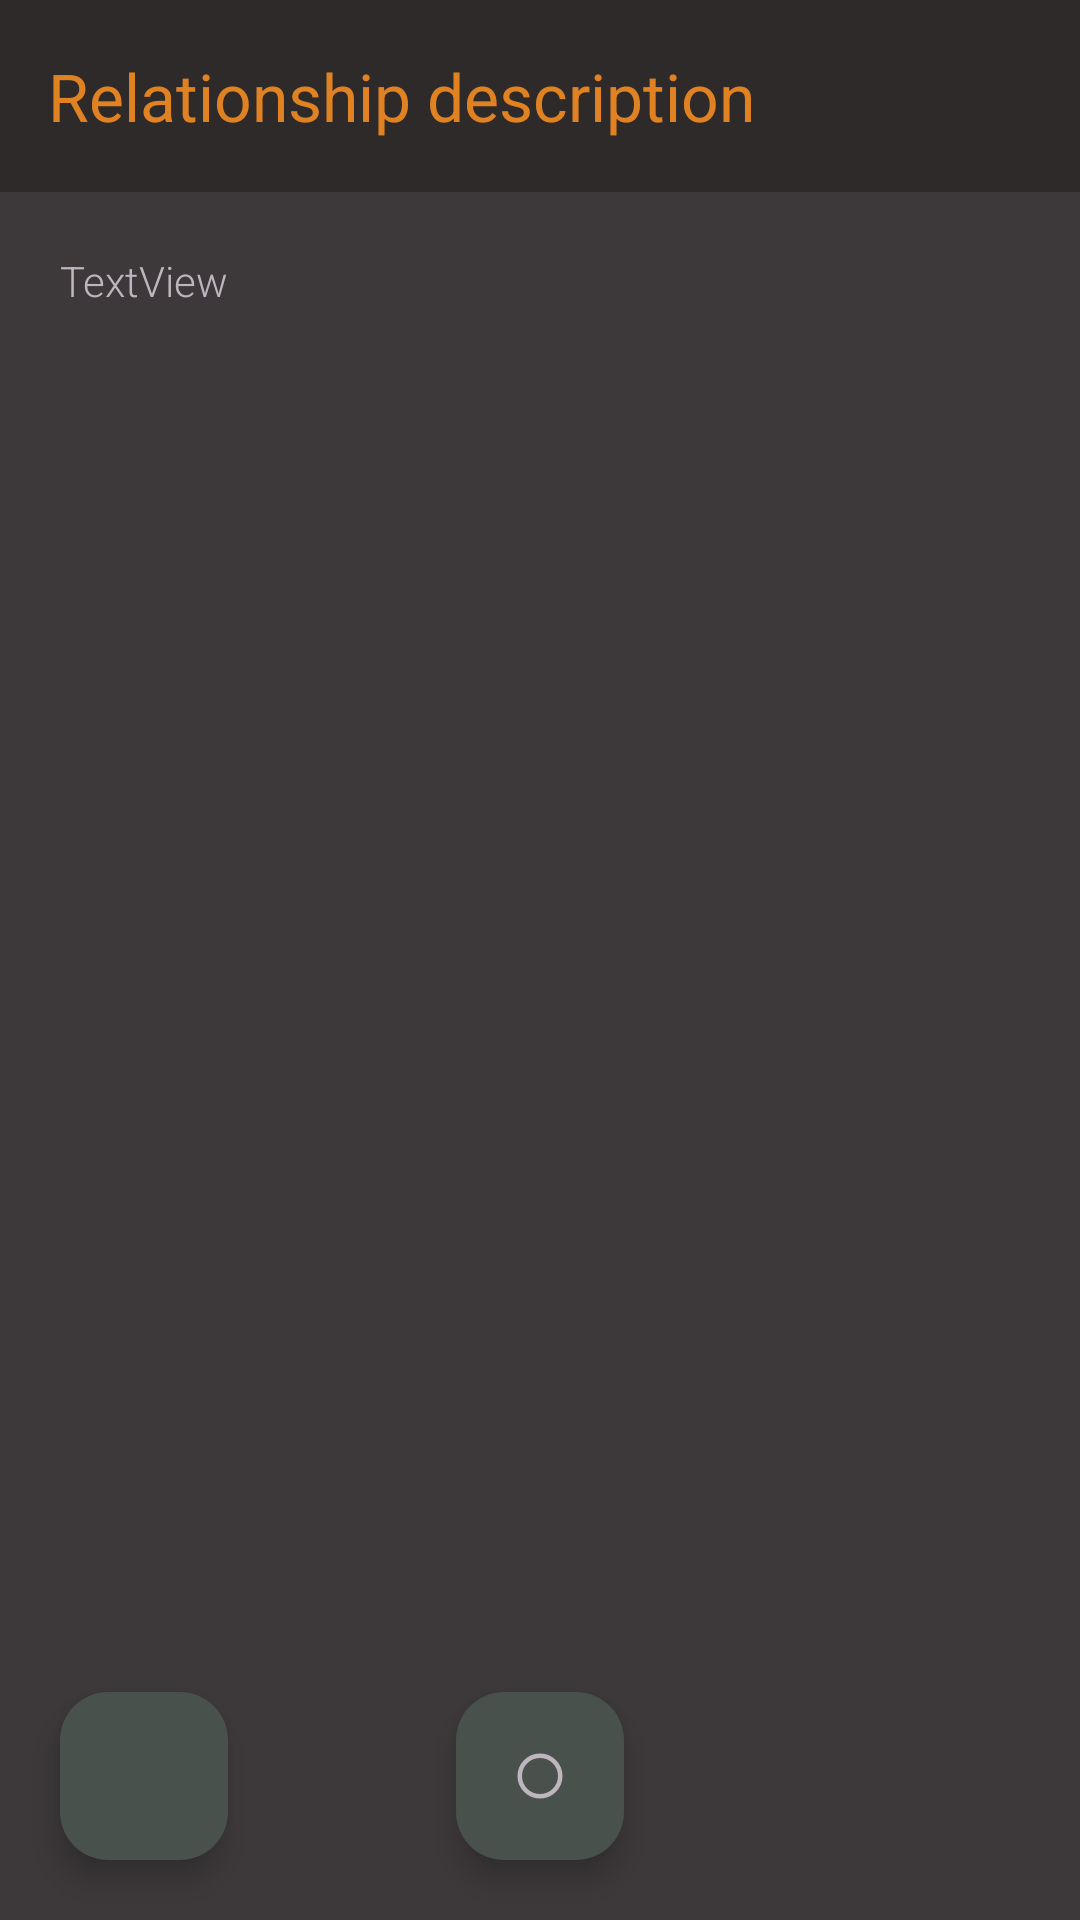

The Android layout XML behind this screen, and the referenced resources:
<!-- AndroidManifest.xml: application theme Theme.SternzeichenApp -->
<!-- res/layout/beschreibung_layout.xml -->
<?xml version="1.0" encoding="utf-8"?>
<androidx.coordinatorlayout.widget.CoordinatorLayout xmlns:android="http://schemas.android.com/apk/res/android"
    xmlns:app="http://schemas.android.com/apk/res-auto"
    android:layout_width="match_parent"
    android:layout_height="match_parent"
    android:fitsSystemWindows="true">

    <com.google.android.material.floatingactionbutton.FloatingActionButton
        android:id="@+id/BackButton"
        android:layout_width="wrap_content"
        android:layout_height="wrap_content"
        android:layout_gravity="bottom|left"
        android:layout_marginLeft="20dp"
        android:layout_marginBottom="20dp"
        android:clickable="true"
        app:tint="@color/floating_button_hint_color"
        app:backgroundTint="@color/navigationbutton_background_color"
        app:srcCompat="@drawable/arrow_back_24px" />

    <com.google.android.material.floatingactionbutton.FloatingActionButton
        android:id="@+id/HomeButton"
        android:layout_width="wrap_content"
        android:layout_height="wrap_content"
        android:layout_gravity="bottom|center"
        android:layout_marginBottom="20dp"
        android:clickable="true"
        app:tint="@color/floating_button_hint_color"
        app:backgroundTint="@color/navigationbutton_background_color"
        app:srcCompat="?android:attr/listChoiceIndicatorSingle" />

    <ScrollView
        android:layout_width="match_parent"
        android:layout_height="match_parent"
        android:background="@color/layout_background_color">

        <LinearLayout
            android:layout_width="match_parent"
            android:layout_height="wrap_content"
            android:orientation="vertical">

            <androidx.appcompat.widget.Toolbar
                android:id="@+id/toolbar3"
                android:layout_width="match_parent"
                android:layout_height="wrap_content"
                android:background="@color/toolbar_background_color"
                android:minHeight="?attr/actionBarSize"
                android:theme="?attr/actionBarTheme"
                app:title="@string/toolbar_text_beschreibung"
                app:titleTextColor="@color/toolbar_titel_color" />

            <Space
                android:layout_width="match_parent"
                android:layout_height="20dp" />

            <TextView
                android:id="@+id/BeschreibungTextView"
                android:layout_width="match_parent"
                android:layout_height="wrap_content"
                android:layout_marginLeft="20dp"
                android:layout_marginRight="20dp"
                android:fontFamily="sans-serif-light"
                android:text="TextView"
                android:textColor="@color/text_color" />

            <Space
                android:layout_width="match_parent"
                android:layout_height="100dp" />
        </LinearLayout>
    </ScrollView>
</androidx.coordinatorlayout.widget.CoordinatorLayout>
<!-- resources referenced by this layout -->
<resources>
  <color name="floating_button_hint_color">#BFB5BE</color>
  <color name="layout_background_color">#3d393b</color>
  <color name="navigationbutton_background_color">#48514B</color>
  <color name="text_color">#BFB5BE</color>
  <color name="toolbar_background_color">#2E2A2A</color> // #411D71
  <color name="toolbar_titel_color">#E18222</color> // #FFC107
  <string name="toolbar_text_beschreibung">Relationship description</string>
  <style name="Theme.SternzeichenApp" parent="Base.Theme.SternzeichenApp" />
  <style name="Base.Theme.SternzeichenApp" parent="Theme.Material3.DayNight.NoActionBar">
          
          
      </style>
</resources>
